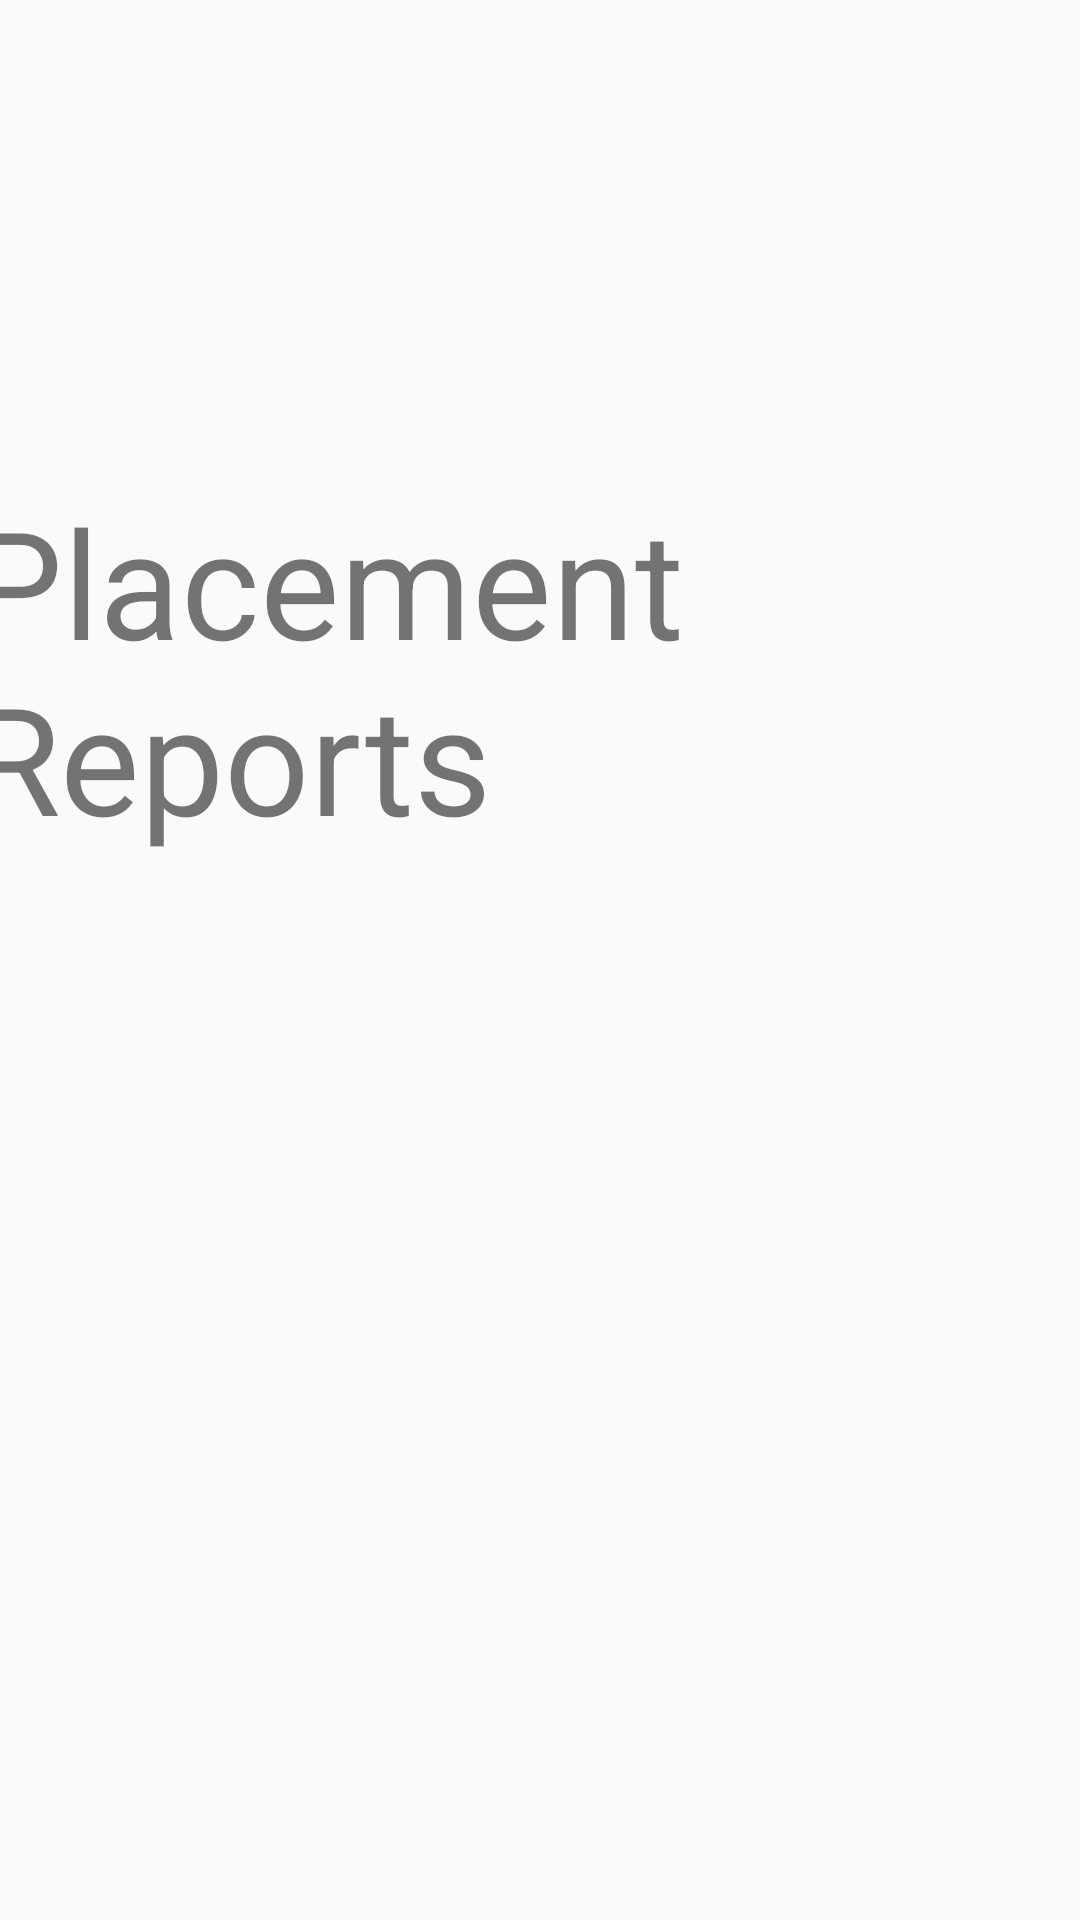

Reconstruct the res/layout file that produces this screen, plus the resources it refers to.
<!-- AndroidManifest.xml: application theme Theme.StudentPlacementApp -->
<!-- res/layout/activity_admin_reports.xml -->
<?xml version="1.0" encoding="utf-8"?>
<androidx.constraintlayout.widget.ConstraintLayout xmlns:android="http://schemas.android.com/apk/res/android"
    xmlns:app="http://schemas.android.com/apk/res-auto"
    xmlns:tools="http://schemas.android.com/tools"
    android:layout_width="match_parent"
    android:layout_height="match_parent"
    tools:context=".AdminReports">

    <TextView
        android:id="@+id/textView12"
        android:layout_width="382dp"
        android:layout_height="150dp"
        android:text="Placement Reports"
        android:textSize="50dp"
        app:layout_constraintBottom_toBottomOf="parent"
        app:layout_constraintEnd_toEndOf="parent"
        app:layout_constraintStart_toStartOf="parent"
        app:layout_constraintTop_toTopOf="parent"
        app:layout_constraintVertical_bias="0.327" />

</androidx.constraintlayout.widget.ConstraintLayout>
<!-- resources referenced by this layout -->
<resources>
  <style name="Theme.StudentPlacementApp" parent="Theme.AppCompat.Light.NoActionBar">
          
          <item name="colorPrimary">@color/purple_500</item>
          <item name="colorPrimaryVariant">@color/purple_700</item>
          <item name="colorOnPrimary">@color/white</item>
          
          <item name="colorSecondary">@color/teal_200</item>
          <item name="colorSecondaryVariant">@color/teal_700</item>
          <item name="colorOnSecondary">@color/black</item>
          
          <item name="android:statusBarColor" tools:targetApi="l">?attr/colorPrimaryVariant</item>
          
      </style>
  <!-- not gathered from this repository: default colours our renderer supplied (Android Studio template values) -->
  <color name="purple_500">#FF6200EE</color>
  <color name="purple_700">#FF3700B3</color>
  <color name="teal_200">#FF03DAC5</color>
  <color name="teal_700">#FF018786</color>
  <color name="black">#FF000000</color>
  <color name="white">#FFFFFFFF</color>
</resources>
